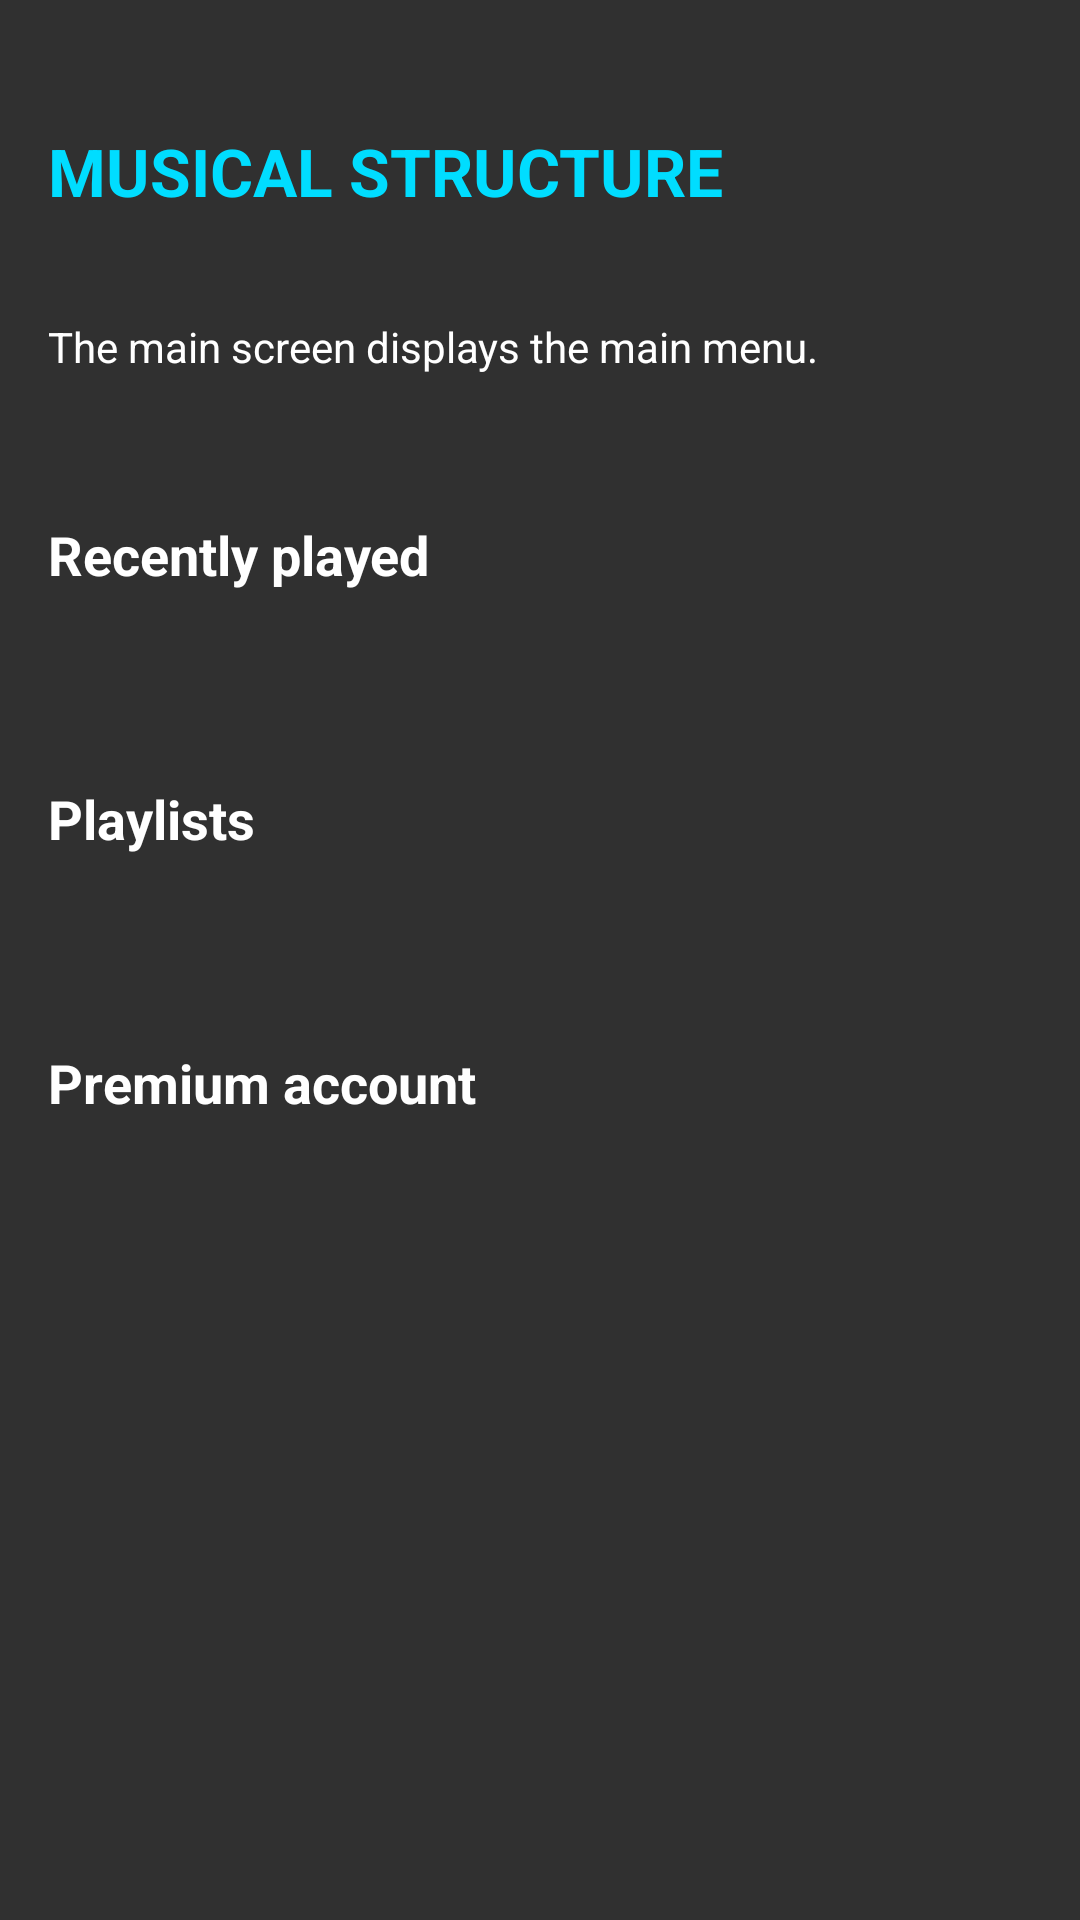

Write the Android layout XML for this screen, with the resource values it uses.
<!-- AndroidManifest.xml: application theme AppTheme -->
<!-- res/layout/activity_main.xml -->
<?xml version="1.0" encoding="utf-8"?>
<LinearLayout xmlns:android="http://schemas.android.com/apk/res/android"
    xmlns:tools="http://schemas.android.com/tools"
    style="@style/LayoutParent"
    android:orientation="vertical"
    tools:context="com.example.android.musicapp.MainActivity">

    
    <TextView
        style="@style/Headline"
        android:text="@string/main_activity" />
    

    
    <TextView
        style="@style/ActivityDescription"
        android:text="@string/main_activity_description" />
    

    
    <TextView
        android:id="@+id/text_view_recently_played"
        style="@style/CategoryStyle"
        android:text="@string/recently_played" />

    <TextView
        android:id="@+id/text_view_playlists"
        style="@style/CategoryStyle"
        android:text="@string/playlists" />

    <TextView
        android:id="@+id/text_view_premium_account"
        style="@style/CategoryStyle"
        android:text="@string/premium_account" />
    

</LinearLayout>
<!-- resources referenced by this layout -->
<resources>
  <string name="main_activity">Musical Structure</string>
  <string name="main_activity_description">The main screen displays the main menu.</string>
  <string name="playlists">Playlists</string>
  <string name="premium_account">Premium account</string>
  <string name="recently_played">Recently played</string>
  <style name="ActivityDescription">
          <item name="android:layout_width">match_parent</item>
          <item name="android:layout_height">wrap_content</item>
          <item name="android:gravity">center_vertical</item>
          <item name="android:padding">@dimen/text_padding</item>
          <item name="android:textColor">@android:color/white</item>
          <item name="android:textAppearance">?android:textAppearanceSmall</item>
      </style>
  <style name="CategoryStyle">
          <item name="android:layout_width">match_parent</item>
          <item name="android:layout_height">@dimen/list_item_height</item>
          <item name="android:gravity">center_vertical</item>
          <item name="android:padding">@dimen/text_padding</item>
          <item name="android:textColor">@android:color/white</item>
          <item name="android:textStyle">bold</item>
          <item name="android:textAppearance">?android:textAppearanceMedium</item>
      </style>
  <style name="Headline">
          <item name="android:layout_width">match_parent</item>
          <item name="android:layout_height">@dimen/headline_height</item>
          <item name="android:layout_marginTop">@dimen/headline_margin_top</item>
          <item name="android:gravity">center_vertical</item>
          <item name="android:padding">@dimen/text_padding</item>
          <item name="android:textColor">@android:color/holo_blue_bright</item>
          <item name="android:textStyle">bold</item>
          <item name="android:textAppearance">?android:textAppearanceLarge</item>
          <item name="android:textAllCaps">true</item>
      </style>
  <style name="LayoutParent">
          <item name="android:layout_width">match_parent</item>
          <item name="android:layout_height">match_parent</item>
          <item name="android:background">@drawable/background</item>
      </style>
  <style name="AppTheme" parent="Theme.AppCompat.NoActionBar">
          <item name="colorPrimary">@color/colorPrimary</item>
          <item name="colorPrimaryDark">@color/colorPrimaryDark</item>
          <item name="colorAccent">@color/colorAccent</item>
      </style>
  <dimen name="text_padding">16dp</dimen>
  <dimen name="list_item_height">88dp</dimen>
  <dimen name="headline_height">66dp</dimen>
  <dimen name="headline_margin_top">24dp</dimen>
  <!-- not gathered from this repository: default colours our renderer supplied (Android Studio template values) -->
  <color name="colorPrimary">#FF6200EE</color>
  <color name="colorPrimaryDark">#FF3700B3</color>
  <color name="colorAccent">#FF03DAC5</color>
</resources>
